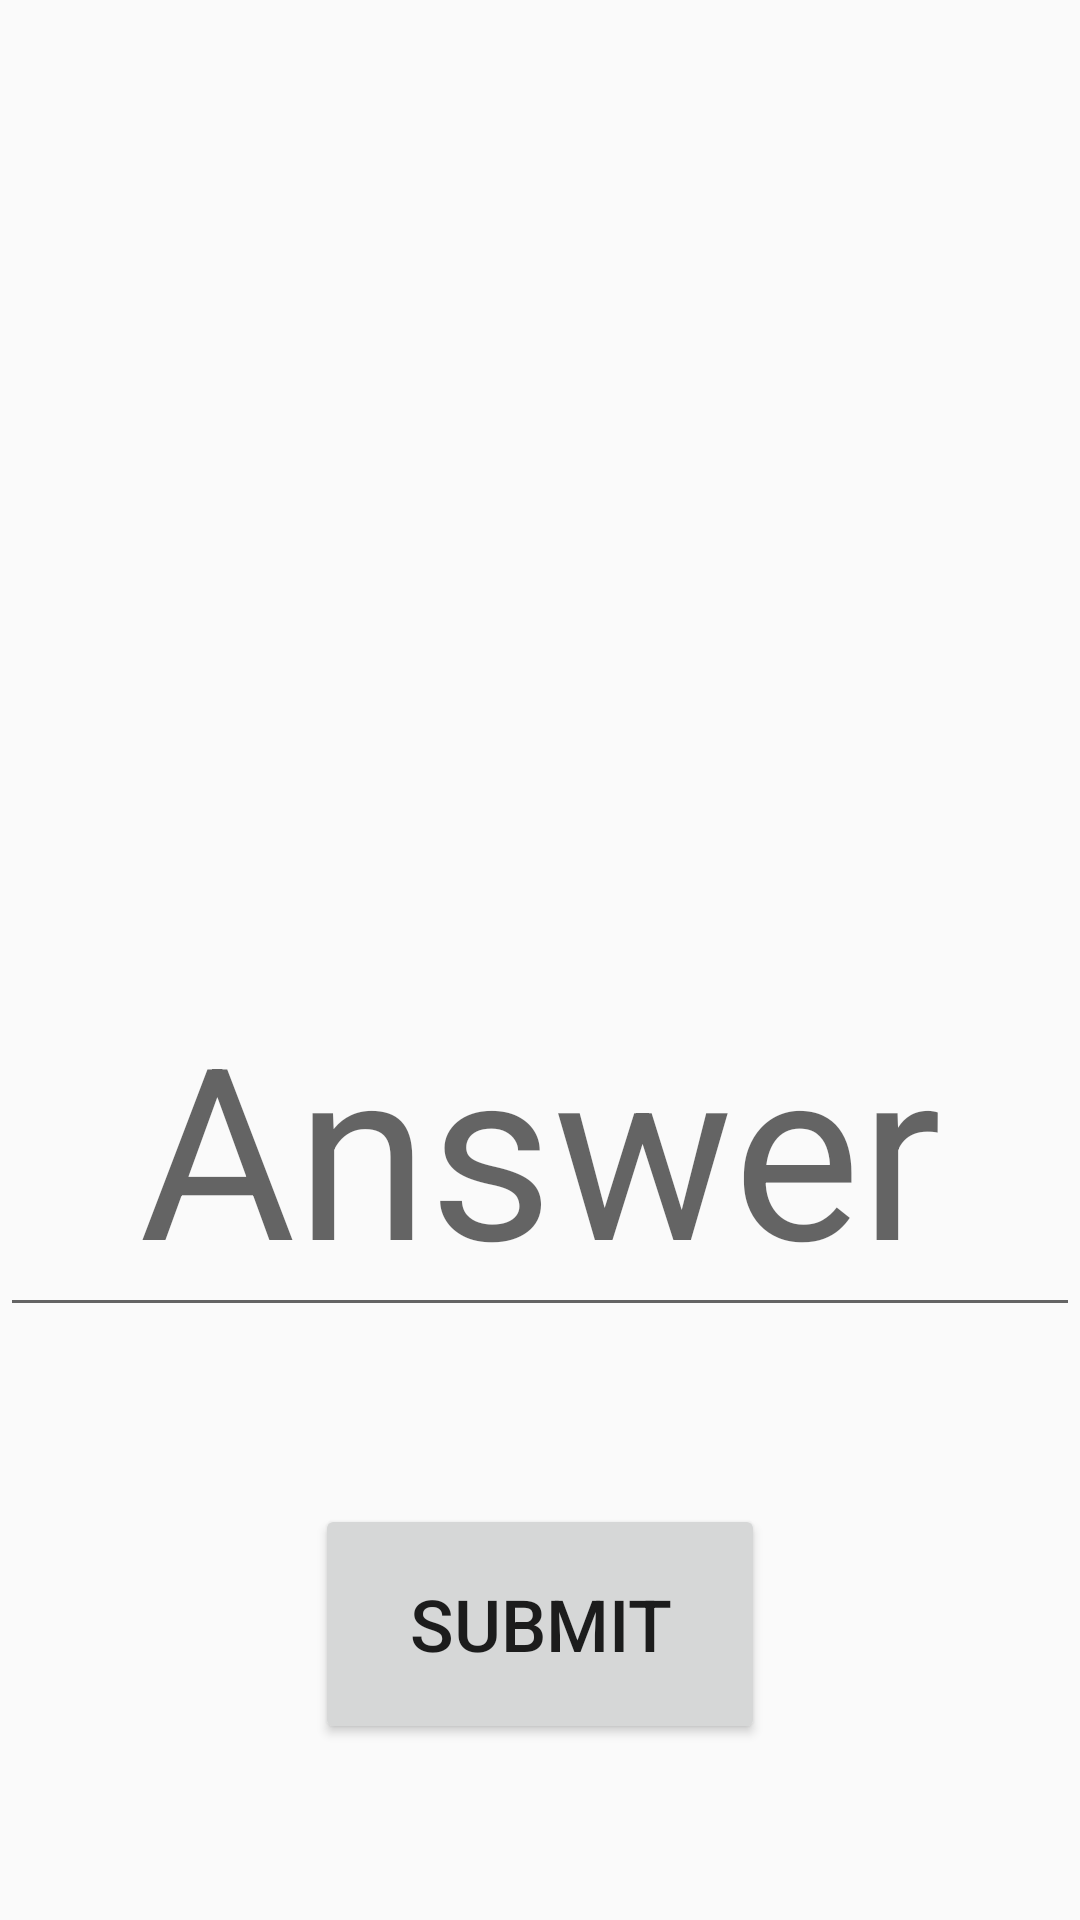

This screen was rendered from an Android layout file. Write that file and the resources it references.
<!-- AndroidManifest.xml: application theme Theme.TaskAlarm -->
<!-- res/layout/activity_alarm_call.xml -->
<?xml version="1.0" encoding="utf-8"?>
<androidx.constraintlayout.widget.ConstraintLayout xmlns:android="http://schemas.android.com/apk/res/android"
    xmlns:app="http://schemas.android.com/apk/res-auto"
    xmlns:tools="http://schemas.android.com/tools"
    android:layout_width="match_parent"
    android:layout_height="match_parent">

    <TextView
        android:id="@+id/expression_textView"
        android:layout_width="wrap_content"
        android:layout_height="wrap_content"
        android:layout_marginTop="113dp"
        android:textSize="80sp"
        app:layout_constraintEnd_toEndOf="parent"
        app:layout_constraintStart_toStartOf="parent"
        app:layout_constraintTop_toTopOf="parent" />

    <EditText
        android:id="@+id/answer_editText"
        android:layout_width="wrap_content"
        android:layout_height="wrap_content"
        android:layout_marginTop="99dp"
        android:ems="10"
        android:hint="Answer"
        android:inputType="numberDecimal"
        android:maxLength="3"
        android:singleLine="true"
        android:textAlignment="center"
        android:textColor="?android:attr/textColorSecondary"
        android:textColorHint="?android:attr/textColorSecondary"
        android:textSize="80sp"
        app:layout_constraintEnd_toEndOf="parent"
        app:layout_constraintStart_toStartOf="parent"
        app:layout_constraintTop_toBottomOf="@+id/expression_textView" />

    <Button
        android:id="@+id/submit_button"
        android:layout_width="wrap_content"
        android:layout_height="wrap_content"
        android:layout_marginTop="59dp"
        android:width="150dp"
        android:height="80dp"
        android:text="Submit"
        android:textSize="24sp"
        app:layout_constraintEnd_toEndOf="parent"
        app:layout_constraintStart_toStartOf="parent"
        app:layout_constraintTop_toBottomOf="@+id/answer_editText" />
</androidx.constraintlayout.widget.ConstraintLayout>
<!-- resources referenced by this layout -->
<resources>
  <style name="Theme.TaskAlarm" parent="Theme.AppCompat.Light.NoActionBar">
          
          <item name="colorPrimary">@color/purple_500</item>
          <item name="colorPrimaryVariant">@color/purple_700</item>
          <item name="colorOnPrimary">@color/white</item>
          
          <item name="colorSecondary">@color/teal_200</item>
          <item name="colorSecondaryVariant">@color/teal_700</item>
          <item name="colorOnSecondary">@color/black</item>
          
          <item name="android:statusBarColor">?attr/colorPrimaryVariant</item>
          
      </style>
  <!-- not gathered from this repository: default colours our renderer supplied (Android Studio template values) -->
  <color name="purple_500">#FF6200EE</color>
  <color name="purple_700">#FF3700B3</color>
  <color name="teal_200">#FF03DAC5</color>
  <color name="teal_700">#FF018786</color>
  <color name="black">#FF000000</color>
  <color name="white">#FFFFFFFF</color>
</resources>
